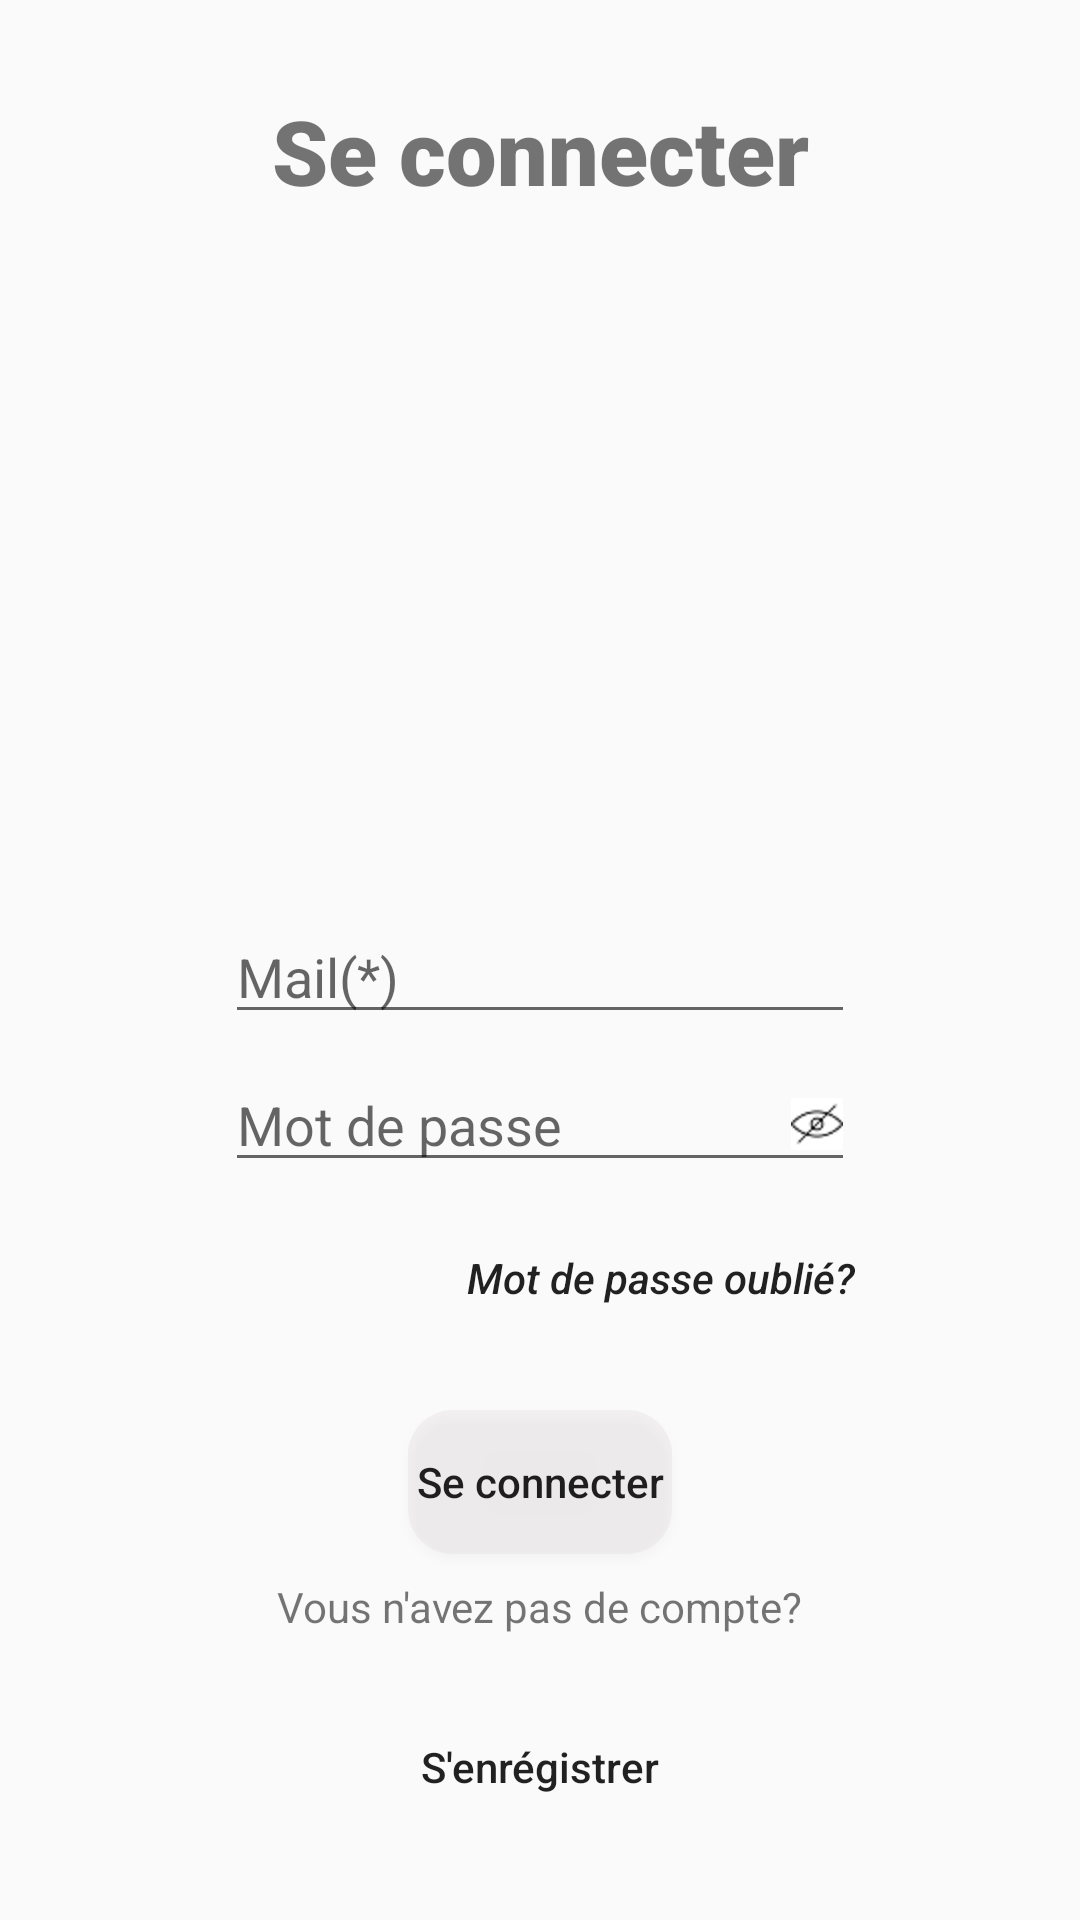

Layout XML and referenced resources for this Android screen:
<!-- AndroidManifest.xml: application theme AppTheme -->
<!-- res/layout/activity_connection.xml -->
<?xml version="1.0" encoding="utf-8"?>
<androidx.coordinatorlayout.widget.CoordinatorLayout xmlns:android="http://schemas.android.com/apk/res/android"
    xmlns:app="http://schemas.android.com/apk/res-auto"
    xmlns:tools="http://schemas.android.com/tools"
    android:layout_width="match_parent"
    android:layout_height="match_parent"
    android:layout_gravity="center"
    android:background="?android:attr/windowBackground"

    tools:context=".Connection">

    <com.google.android.material.appbar.AppBarLayout
        android:layout_width="match_parent"
        android:layout_height="wrap_content"
        android:theme="@style/AppTheme.AppBarOverlay" />


    <include layout="@layout/content_connection" />


</androidx.coordinatorlayout.widget.CoordinatorLayout>
<!-- res/layout/content_connection.xml (included above) -->
<?xml version="1.0" encoding="utf-8"?>
<androidx.constraintlayout.widget.ConstraintLayout xmlns:android="http://schemas.android.com/apk/res/android"
    xmlns:app="http://schemas.android.com/apk/res-auto"
    xmlns:tools="http://schemas.android.com/tools"
    android:layout_width="match_parent"
    android:layout_height="match_parent"
    android:orientation="vertical"
    tools:context=".Connection"
    tools:showIn="@layout/activity_connection">


    <EditText
        android:id="@+id/email"
        android:layout_width="wrap_content"
        android:layout_height="wrap_content"
        android:layout_marginTop="8dp"
        android:autofillHints=""
        android:ems="10"
        android:hint="@string/mail"
        android:inputType="textEmailAddress"
        app:layout_constraintBottom_toBottomOf="parent"
        app:layout_constraintEnd_toEndOf="parent"
        app:layout_constraintHorizontal_bias="0.5"
        app:layout_constraintStart_toStartOf="parent"
        app:layout_constraintTop_toTopOf="parent" />

    <EditText
        android:id="@+id/password"
        android:layout_width="wrap_content"
        android:layout_height="wrap_content"
        android:layout_marginTop="8dp"
        android:autofillHints=""
        android:drawableRight="@mipmap/eye_closed"
        android:ems="10"
        android:hint="@string/mot_de_passe"
        android:inputType="textPassword"
        app:layout_constraintEnd_toEndOf="@+id/email"
        app:layout_constraintStart_toStartOf="@+id/email"
        app:layout_constraintTop_toBottomOf="@+id/email" />

    <Button
        android:id="@+id/textView"
        android:layout_width="wrap_content"
        android:layout_height="wrap_content"
        android:layout_marginTop="8dp"
        android:background="#00FFFFFF"
        android:text="@string/mdp_oublie"
        android:textAllCaps="false"
        android:textStyle="italic"
        app:layout_constraintEnd_toEndOf="@+id/password"
        app:layout_constraintTop_toBottomOf="@+id/password" />

    <Button
        android:id="@+id/connecter"
        android:layout_width="wrap_content"
        android:layout_height="wrap_content"
        android:layout_marginTop="20dp"
        android:background="@drawable/grey_border"
        android:shadowColor="#9C9898"
        android:text="Se connecter"
        android:textAllCaps="false"
        app:layout_constraintEnd_toEndOf="@+id/password"
        app:layout_constraintStart_toStartOf="@+id/password"
        app:layout_constraintTop_toBottomOf="@+id/textView" />

    <TextView
        android:id="@+id/textView2"
        android:layout_width="wrap_content"
        android:layout_height="wrap_content"
        android:layout_marginTop="8dp"
        android:text="Vous n'avez pas de compte?"
        app:layout_constraintEnd_toEndOf="@+id/connecter"
        app:layout_constraintStart_toStartOf="@+id/connecter"
        app:layout_constraintTop_toBottomOf="@+id/connecter" />

    <Button
        android:id="@+id/enregistrer_second"
        android:layout_width="wrap_content"
        android:layout_height="wrap_content"
        android:layout_marginTop="20dp"
        android:background="#00FFFFFF"
        android:text="S'enrégistrer"
        android:textAllCaps="false"
        app:layout_constraintEnd_toEndOf="@+id/textView2"
        app:layout_constraintStart_toStartOf="@+id/textView2"
        app:layout_constraintTop_toBottomOf="@+id/textView2" />

    <TextView
        android:id="@+id/textView4"
        android:layout_width="wrap_content"
        android:layout_height="wrap_content"
        android:layout_marginTop="30dp"
        android:fontFamily="sans-serif-black"
        android:text="Se connecter"
        android:textSize="30sp"
        android:typeface="normal"
        app:layout_constraintEnd_toEndOf="parent"
        app:layout_constraintStart_toStartOf="parent"
        app:layout_constraintTop_toTopOf="parent" />

    <ImageView
        android:id="@+id/imageView"
        android:layout_width="80dp"
        android:layout_height="76dp"
        app:layout_constraintBottom_toTopOf="@+id/email"
        app:layout_constraintEnd_toEndOf="parent"
        app:layout_constraintStart_toStartOf="parent"
        app:layout_constraintTop_toBottomOf="@+id/textView4"
        app:srcCompat="@mipmap/avatar" />


</androidx.constraintlayout.widget.ConstraintLayout>
<!-- resources referenced by this layout -->
<resources>
  <!-- drawable grey_border (drawable) -->
  <?xml version="1.0" encoding="utf-8"?>
  <shape xmlns:android="http://schemas.android.com/apk/res/android">
      <stroke>
          android:width="2dp"
          android:color="#000"
      </stroke>
      <solid android:color="#D9D9D9"/>
      <corners android:radius="15dp"/>
      <solid android:color="#29C8BCBC"></solid>
  </shape>
  <!-- mipmap eye_closed: png bitmap (mipmap-hdpi, 690 bytes) -->
  <string name="mail">Mail(*)</string>
  <string name="mdp_oublie">Mot de passe oublié?</string>
  <string name="mot_de_passe">Mot de passe</string>
  <style name="AppTheme.AppBarOverlay" parent="ThemeOverlay.AppCompat.DayNight.ActionBar" />
  <style name="AppTheme" parent="Theme.AppCompat.Light.NoActionBar">
          
          <item name="colorPrimary">@color/colorPrimary</item>
          <item name="colorPrimaryDark">@color/colorPrimaryDark</item>
          <item name="colorAccent">@color/colorAccent</item>
      </style>
  <color name="colorPrimary">#008577</color>
  <color name="colorPrimaryDark">#00574B</color>
  <color name="colorAccent">#D81B60</color>
</resources>
